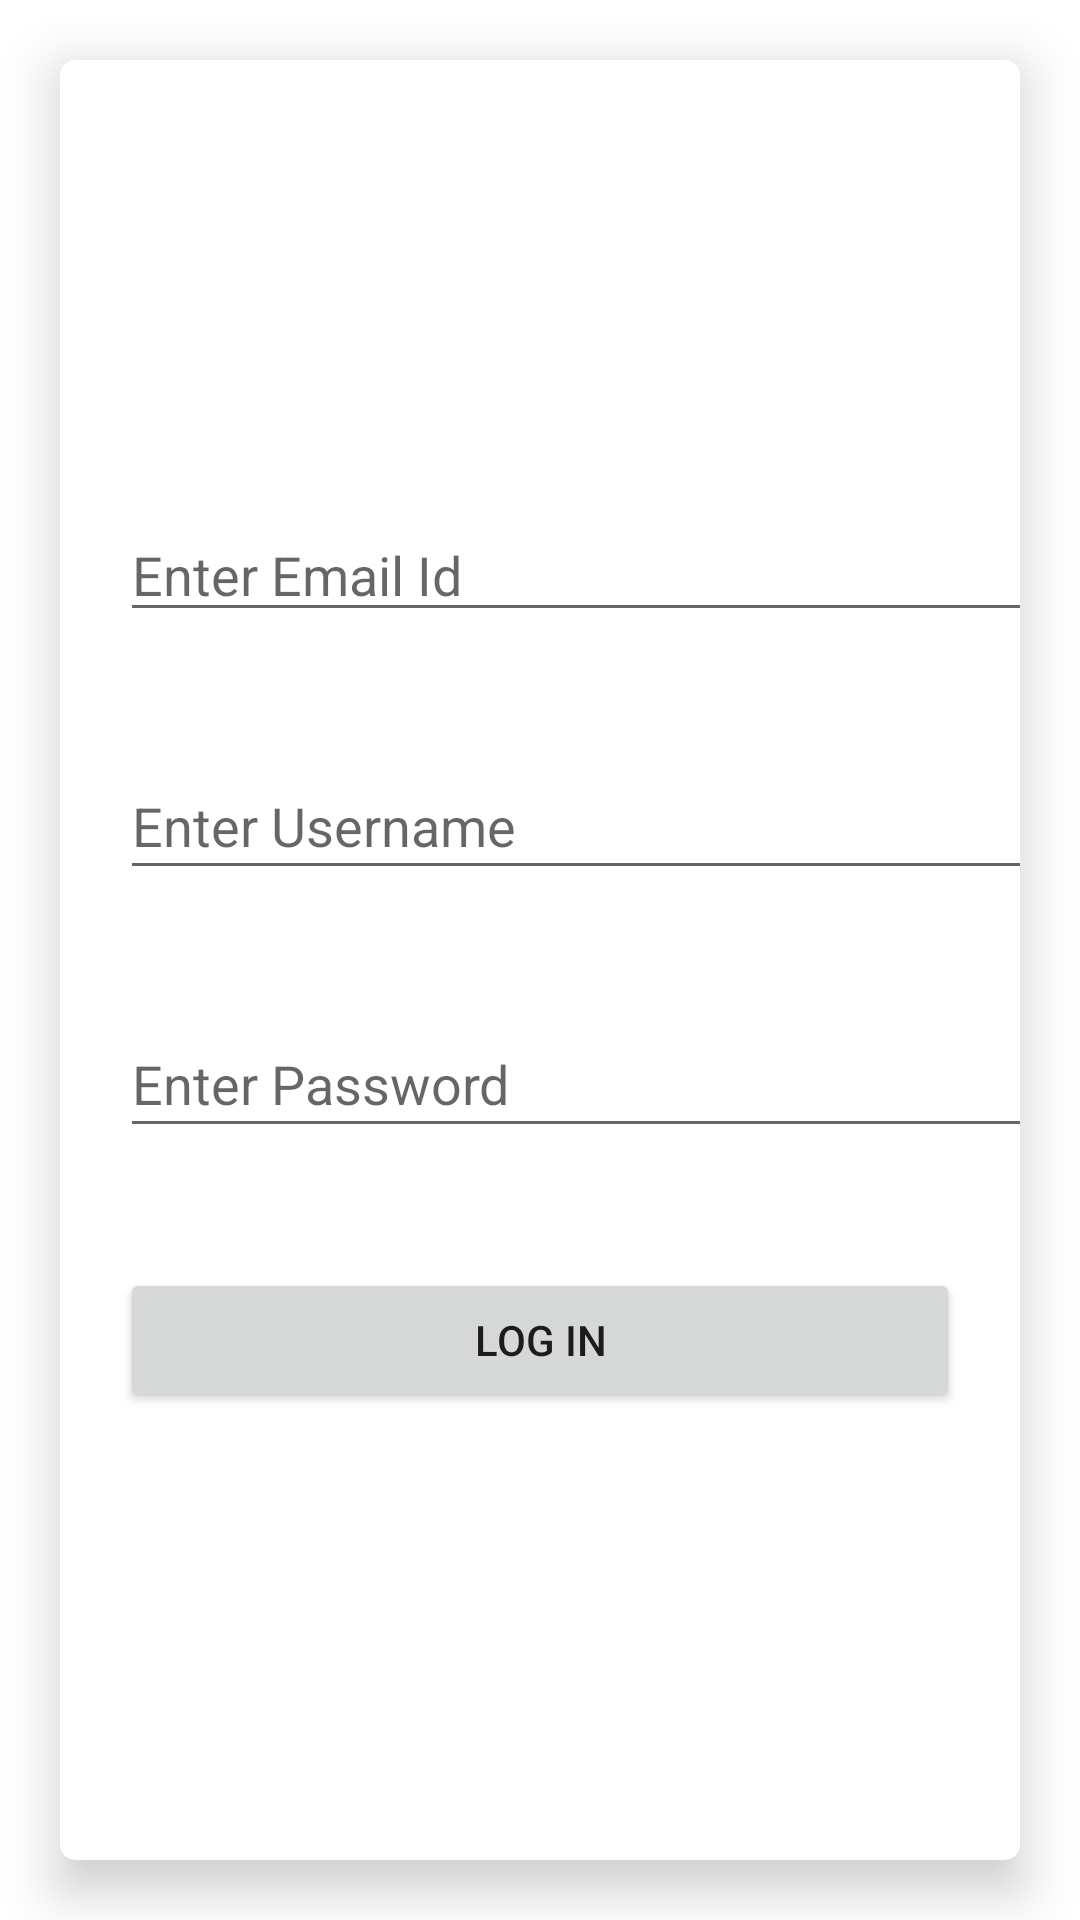

Here is an Android app screen rendered from its layout file. Give the layout XML and the strings, colors and styles it references.
<!-- AndroidManifest.xml: application theme Theme.Login_App -->
<!-- res/layout/activity_main.xml -->
<?xml version="1.0" encoding="utf-8"?>
<LinearLayout
    xmlns:android="http://schemas.android.com/apk/res/android"
    xmlns:app="http://schemas.android.com/apk/res-auto"
    xmlns:tools="http://schemas.android.com/tools"
    android:layout_width="match_parent"
    android:layout_height="match_parent"
    android:orientation="vertical"
    tools:context=".MainActivity">
    <androidx.cardview.widget.CardView
        app:cardElevation="10dp"
        app:cardCornerRadius="5dp"
        android:layout_width="match_parent"
        android:layout_margin="20dp"

        android:layout_height="match_parent">
        <LinearLayout
            android:layout_width="match_parent"
            android:layout_height="wrap_content"
            android:layout_gravity="center"
            android:orientation="vertical">

            <EditText
                android:id="@+id/etEmail"
                android:layout_width="370dp"
                android:layout_height="wrap_content"
                android:layout_margin="20dp"
                android:ems="10"
                android:hint="Enter Email Id"
                android:inputType="textEmailAddress"
                tools:layout_editor_absoluteX="2dp"
                tools:layout_editor_absoluteY="160dp" />



            <EditText
                android:id="@+id/etUserName"
                android:layout_width="370dp"
                android:layout_height="46dp"
                android:layout_margin="20dp"
                android:ems="10"
                android:hint="Enter Username"
                android:inputType="text"
                tools:layout_editor_absoluteX="-1dp"
                tools:layout_editor_absoluteY="237dp" />

            <EditText
                android:id="@+id/etPassword"
                android:layout_width="370dp"
                android:layout_height="46dp"
                android:layout_margin="20dp"
                android:ems="10"
                android:hint="Enter Password"
                android:inputType="numberPassword"
                tools:layout_editor_absoluteX="-1dp"
                tools:layout_editor_absoluteY="237dp" />

            <Button
                android:id="@+id/btLogin"
                android:layout_width="match_parent"
                android:layout_height="wrap_content"
                android:text="Log In"

                android:layout_margin="20dp"/>
        </LinearLayout>
    </androidx.cardview.widget.CardView>

</LinearLayout>
<!-- resources referenced by this layout -->
<resources>
  <style name="Theme.Login_App" parent="Theme.MaterialComponents.DayNight.DarkActionBar">
          
          <item name="colorPrimary">@color/purple_500</item>
          <item name="colorPrimaryVariant">@color/purple_700</item>
          <item name="colorOnPrimary">@color/white</item>
          
          <item name="colorSecondary">@color/teal_200</item>
          <item name="colorSecondaryVariant">@color/teal_700</item>
          <item name="colorOnSecondary">@color/black</item>
          
          <item name="android:statusBarColor" tools:targetApi="l">?attr/colorPrimaryVariant</item>
          
      </style>
  <!-- not gathered from this repository: default colours our renderer supplied (Android Studio template values) -->
  <color name="purple_500">#FF6200EE</color>
  <color name="purple_700">#FF3700B3</color>
  <color name="teal_200">#FF03DAC5</color>
  <color name="teal_700">#FF018786</color>
  <color name="black">#FF000000</color>
  <color name="white">#FFFFFFFF</color>
</resources>
